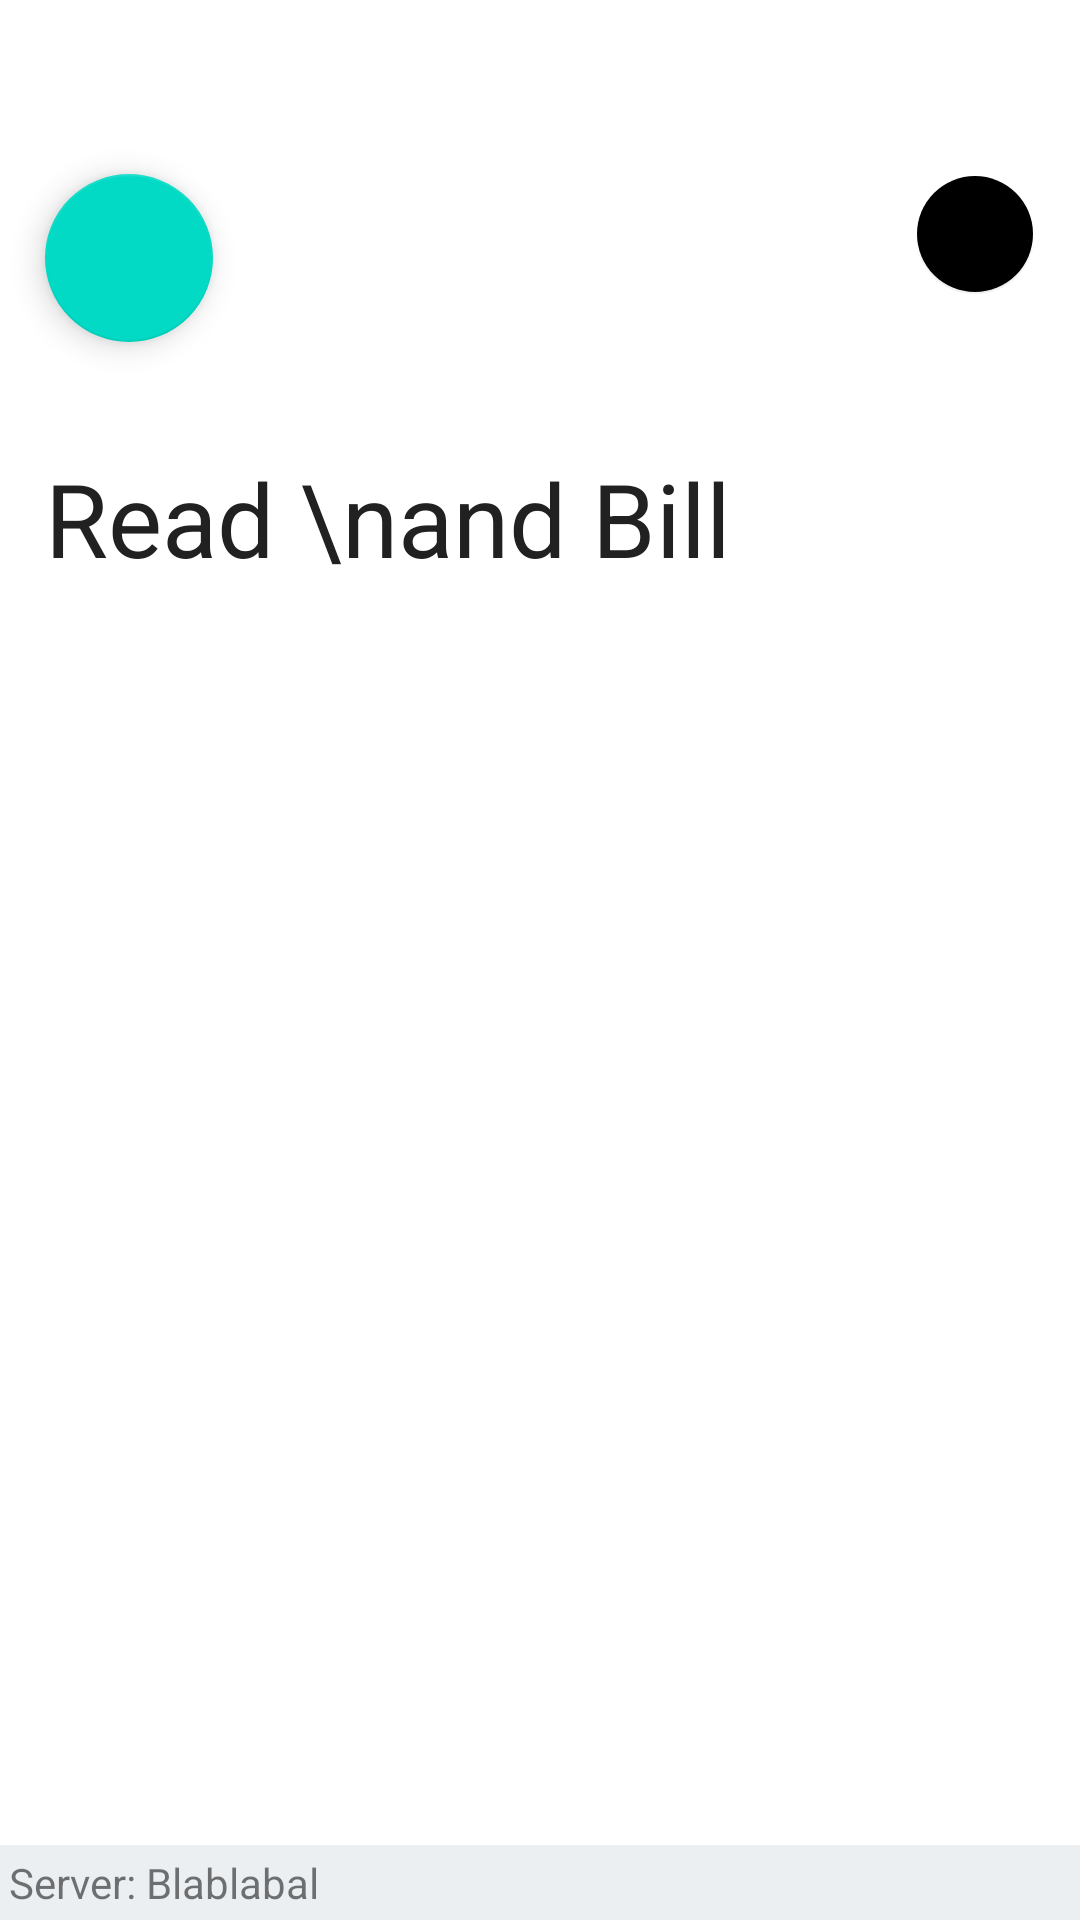

Here is an Android app screen rendered from its layout file. Give the layout XML and the strings, colors and styles it references.
<!-- AndroidManifest.xml: activity theme Theme.ReadAndBillFullScreen -->
<!-- res/layout/activity_home.xml -->
<?xml version="1.0" encoding="utf-8"?>
<androidx.coordinatorlayout.widget.CoordinatorLayout
    xmlns:android="http://schemas.android.com/apk/res/android"
    xmlns:app="http://schemas.android.com/apk/res-auto"
    xmlns:tools="http://schemas.android.com/tools"
    android:layout_width="match_parent"
    android:layout_height="match_parent"
    tools:context=".HomeActivity">

    <LinearLayout
        android:layout_width="match_parent"
        android:layout_height="wrap_content"
        android:orientation="vertical">

        <RelativeLayout
            android:layout_width="match_parent"
            android:layout_height="wrap_content">

            <com.google.android.material.floatingactionbutton.FloatingActionButton
                android:id="@+id/settingsBtn"
                android:layout_width="wrap_content"
                android:layout_height="wrap_content"
                android:layout_marginTop="58dp"
                android:layout_marginLeft="15dp"
                android:src="@drawable/ic_baseline_settings_24"
                app:tint="@color/white"/>








            <TextView
                style="@style/TextAppearance.AppCompat.Display1"
                android:layout_width="wrap_content"
                android:layout_height="wrap_content"
                android:layout_marginLeft="15dp"
                android:layout_marginTop="150dp"
                android:text="Read \nand Bill"
                android:textColor="@color/black" />

        </RelativeLayout>

        <androidx.recyclerview.widget.RecyclerView
            android:id="@+id/menu_recyclerview"
            android:layout_width="match_parent"
            android:layout_height="wrap_content"
            android:padding="15dp"/>

    </LinearLayout>

    <TextView
        android:id="@+id/bottomBarNotif"
        android:layout_width="match_parent"
        android:layout_height="wrap_content"
        android:background="@color/grey_100"
        android:layout_gravity="bottom"
        android:text="Server: Blablabal"
        android:padding="3dp"/>

    <com.google.android.material.floatingactionbutton.FloatingActionButton
        android:id="@+id/logout"
        android:layout_width="wrap_content"
        android:layout_height="wrap_content"
        android:layout_marginTop="58dp"
        android:layout_marginLeft="15dp"
        android:src="@drawable/ic_baseline_logout_24"
        app:tint="@color/white"
        app:fabSize="mini"
        android:layout_gravity="right"
        android:layout_marginRight="15dp"
        app:elevation="0dp"
        app:rippleColor="@null"
        app:backgroundTint="@null"/>

</androidx.coordinatorlayout.widget.CoordinatorLayout>
<!-- resources referenced by this layout -->
<resources>
  <color name="black">#212121</color>
  <color name="grey_100">#eceff1</color>
  <color name="white">#FFFFFFFF</color>
  <!-- drawable header_menu_md: png bitmap (drawable, 378679 bytes) -->
  <style name="Theme.ReadAndBillFullScreen" parent="Theme.MaterialComponents.DayNight.NoActionBar">
          
          <item name="colorPrimary">@color/purple_500</item>
          <item name="colorPrimaryVariant">@color/purple_700</item>
          <item name="colorOnPrimary">@color/white</item>
          
          <item name="colorSecondary">@color/teal_200</item>
          <item name="colorSecondaryVariant">@color/teal_700</item>
          <item name="colorOnSecondary">@color/black</item>
          
          <item name="android:statusBarColor" tools:targetApi="l">@android:color/transparent</item>
          
          <item name="android:windowNoTitle">true</item>
          <item name="android:windowTranslucentStatus">true</item>
      </style>
  <color name="purple_500">#FF6200EE</color>
  <color name="purple_700">#FF3700B3</color>
  <color name="teal_200">#FF03DAC5</color>
  <color name="teal_700">#FF018786</color>
</resources>
